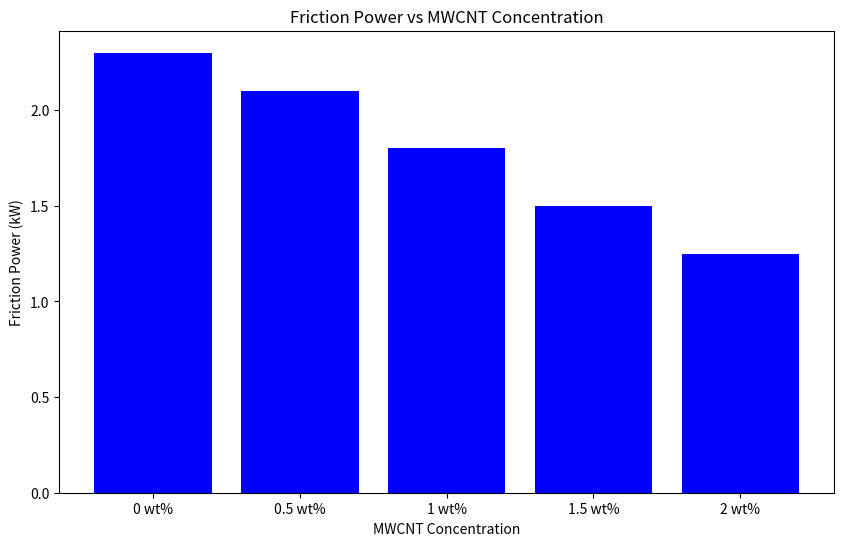

The matplotlib source for this figure:
import pandas as pd
import matplotlib.pyplot as plt

# Sample data for analysis
data = {'Concentration': ['0 wt%', '0.5 wt%', '1 wt%', '1.5 wt%', '2 wt%'],
        'Friction Power (kW)': [2.3, 2.1, 1.8, 1.5, 1.25]}
df = pd.DataFrame(data)

# Plotting the data
plt.figure(figsize=(10, 6))
plt.bar(df['Concentration'], df['Friction Power (kW)'], color='blue')
plt.title('Friction Power vs MWCNT Concentration')
plt.xlabel('MWCNT Concentration')
plt.ylabel('Friction Power (kW)')
plt.show()

# Further analysis can be added here.